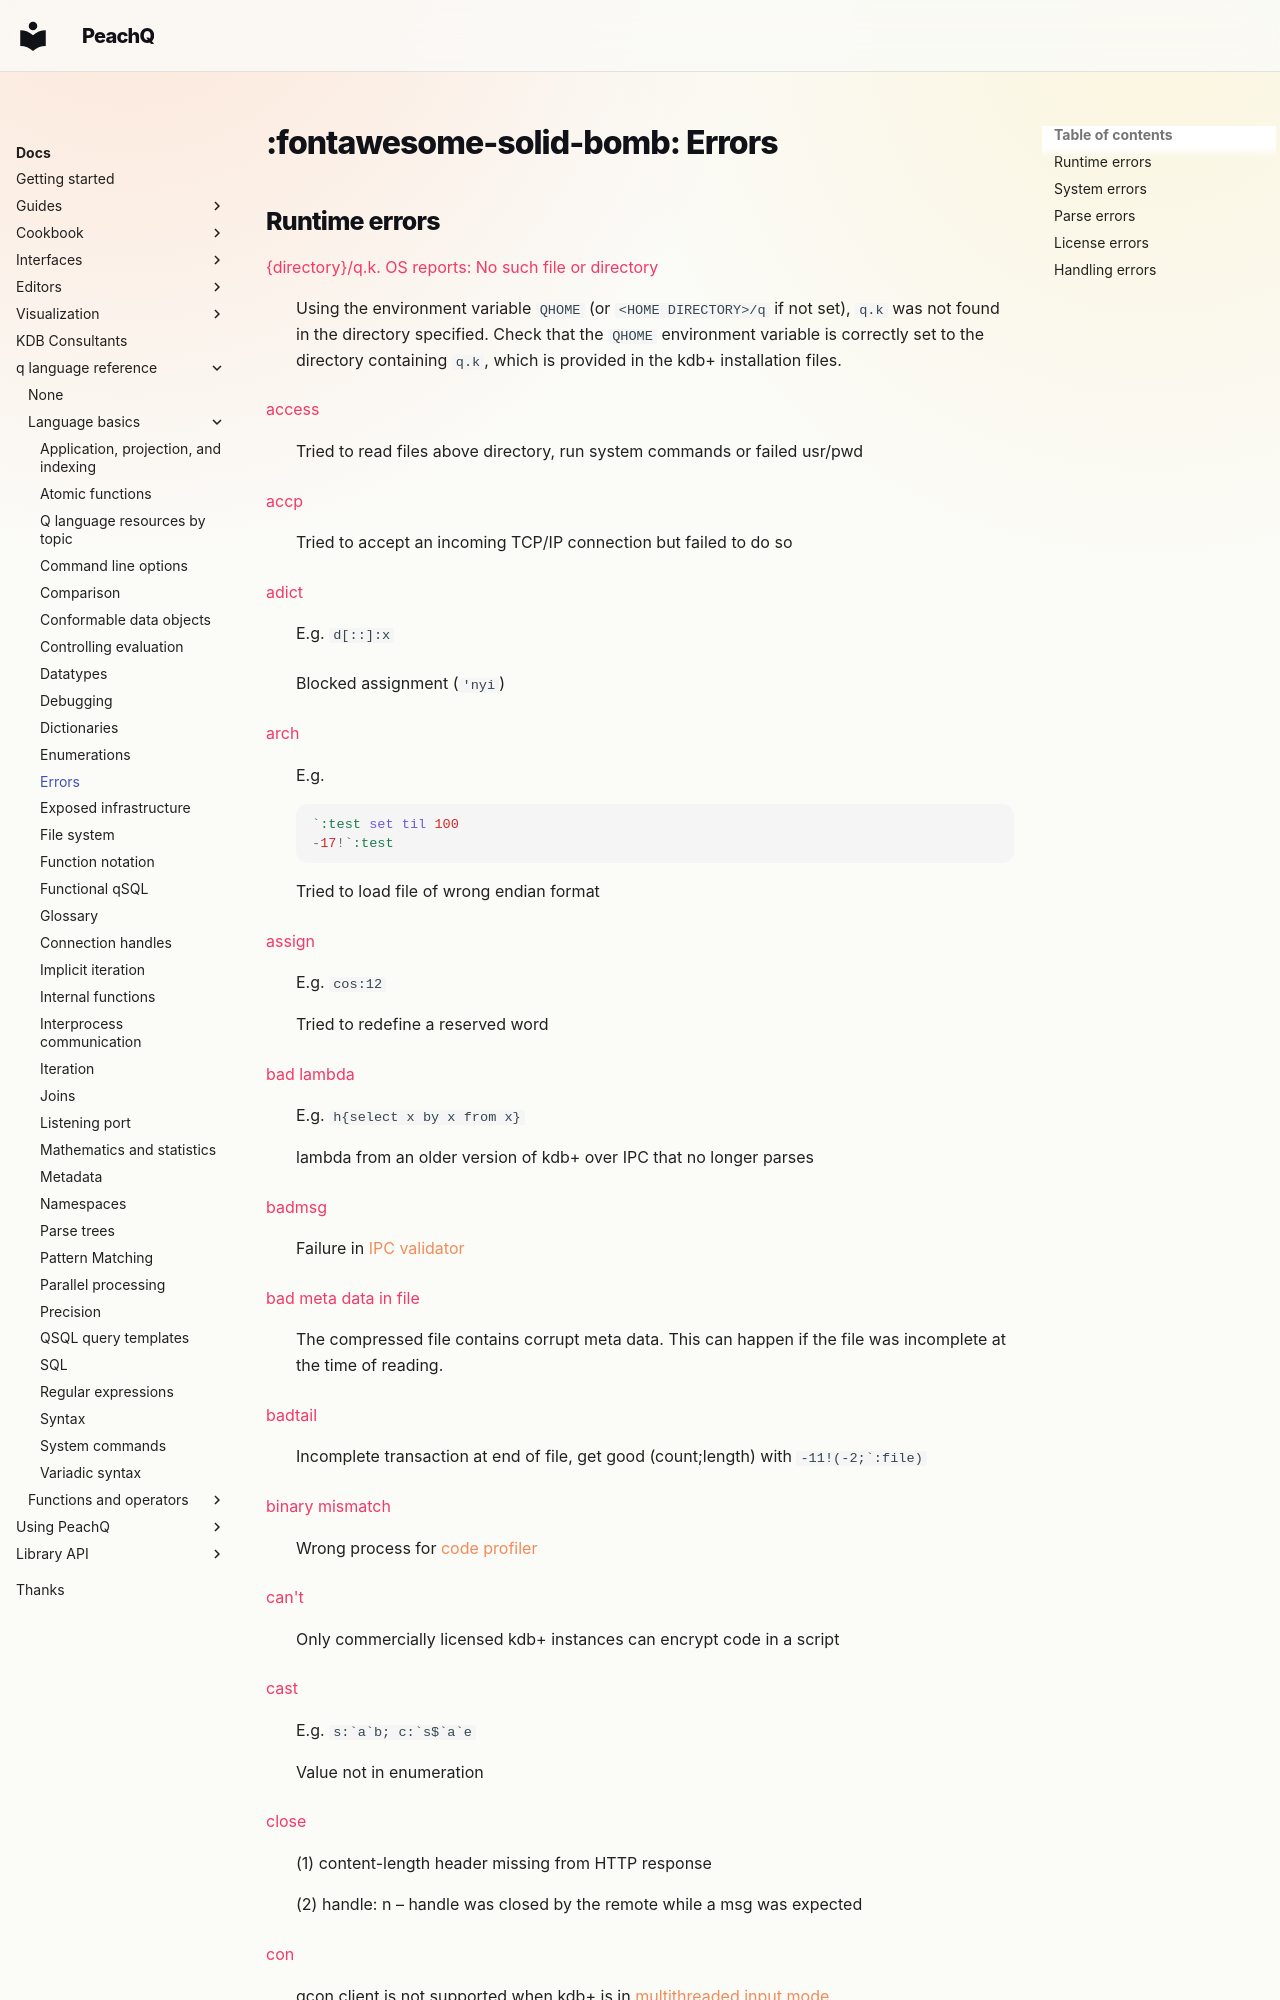

repository: peachq-org/peachq-website · page: docs/basics/errors/index.html · generator: mkdocs

---
title: Errors | Basics | kdb+ and q documentation
description: Errors signalled by the interpreter, and what triggers them
---

# :fontawesome-solid-bomb: Errors



## Runtime errors

<style>dt {color:#F23A66}</style>

{directory}/q.k. OS reports: No such file or directory

:   Using the environment variable `QHOME` (or `<HOME DIRECTORY>/q` if not set), `q.k` was not found in the directory specified. Check that the `QHOME` environment variable is correctly set to the directory containing `q.k`, which is provided in the kdb+ installation files.

[](){#access}
access

:   Tried to read files above directory, run system commands or failed usr/pwd</td> </tr>

[](){#accp}
accp

:   Tried to accept an incoming TCP/IP connection but failed to do so

[](){#adict}
adict

:   E.g. `d[::]:x`

:   Blocked assignment (`'nyi`)

[](){#arch}
arch

:   E.g.
    ```q
    `:test set til 100
    -17!`:test
    ```

    Tried to load file of wrong endian format

[](){#assign}
assign

:   E.g. `cos:12`

    Tried to redefine a reserved word

[](){#bad-lambda}
bad lambda

:   E.g. `h{select x by x from x}`

    lambda from an older version of kdb+ over IPC that no longer parses

[](){#badmsg}
badmsg

:   Failure in [IPC validator](https://code.kx.com/q/releases/ChangesIn2.7/#ipc-message-validator)

bad meta data in file

:   The compressed file contains corrupt meta data. This can happen if the file was incomplete at the time of reading.

[](){#badtail}
badtail

:   Incomplete transaction at end of file, get good (count;length) with ``-11!(-2;`:file)``

[](){#binary-mismatch}
binary mismatch

:   Wrong process for [code profiler](https://code.kx.com/q/kb/profiler/)

[](){#can't}
can't

:   Only commercially licensed kdb+ instances can encrypt code in a script

[](){#cast}
cast

:   E.g. ``s:`a`b; c:`s$`a`e``

    Value not in enumeration

[](){#close}
close

:   (1) content-length header missing from HTTP response

    (2) handle: n – handle was closed by the remote while a msg was expected

[](){#con}
con

:   qcon client is not supported when kdb+ is in [multithreaded input mode](listening-port.md#multi-threaded-input-mode)

[](){#cond}
cond

:   Even number of arguments to `$` (until V3.6 2018.12.06)

[](){#conn}
conn
